Run: headless pygame with SDL's dummy video driver; simulated clock (each Clock.tick advances the game by its frame time, no real sleeping); random seed 0; keys injected as events and as key.get_pressed() state; no mouse input.
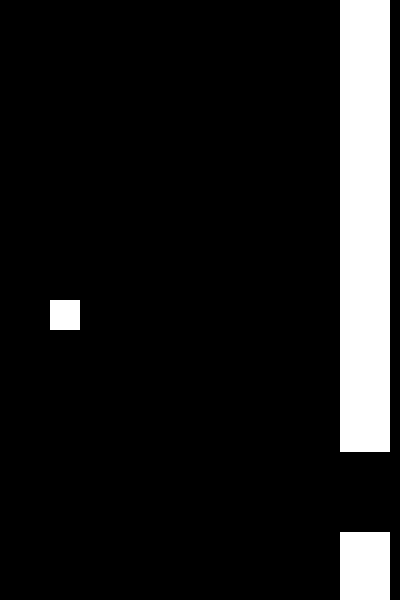
Frame 1 of 4 · flips 1–60 · no input
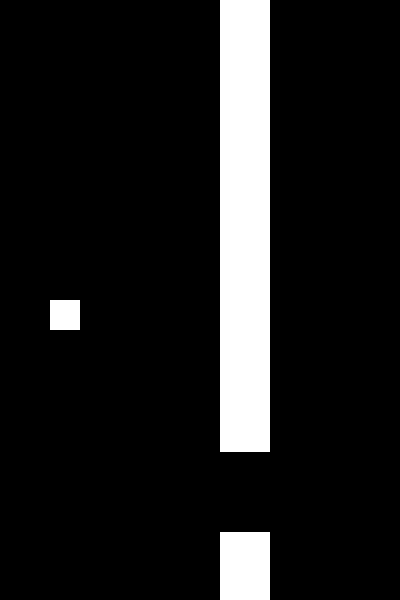
Frame 2 of 4 · flips 61–180 · tapped SPACE, RETURN · held RIGHT (→), D
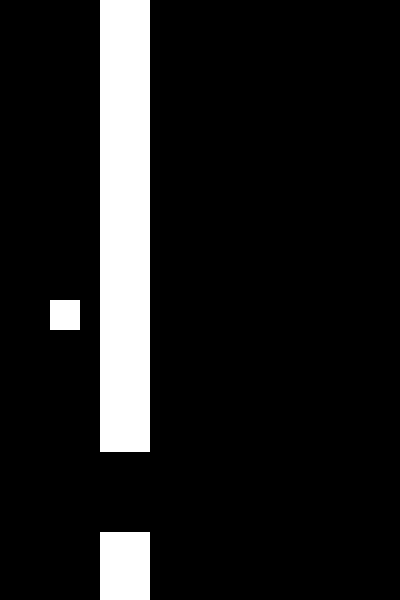
Frame 3 of 4 · flips 181–300 · held DOWN (↓), S
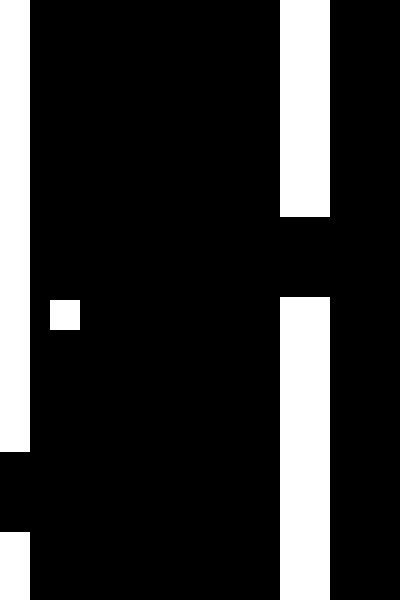
Frame 4 of 4 · flips 301–420 · held LEFT (←), A, UP (↑), W

The pygame program that drew these frames:

import pygame, random

pygame.init()

display_width = 400
display_height = 600

pipe_width = 50
gap = 80

clock = pygame.time.Clock()

screen = pygame.display.set_mode((display_width, display_height))


class Bird:

    def __init__(self):
        self.x_pos = 50
        self.y_pos = 300

    def draw(self):
        pygame.draw.rect(screen, (255, 255, 255), (int(self.x_pos), int(self.y_pos), 30, 30))


class Pipe:
    def __init__(self, pipe_start_pos):
        self.pipe_start_pos = pipe_start_pos
        self.top_height = random.randint(20, 500)
        self.bottom_height = self.top_height + gap

    def move(self):
        self.pipe_start_pos -= 1

    def draw_pipe(self):
        pygame.draw.rect(screen, (255, 255, 255), (self.pipe_start_pos, 0, pipe_width, self.top_height))
        pygame.draw.rect(screen, (255, 255, 255), (self.pipe_start_pos, self.bottom_height, pipe_width,
                                                   display_height))


def draw_window():
    screen.fill((0, 0, 0))
    bird.draw()
    for p in pipe:
        p.draw_pipe()


gameStart = True
bird = Bird()
pipe = [Pipe(display_width)]

while gameStart:
    for event in pygame.event.get():
        if event.type == pygame.QUIT:
            quit()
        if event.type == pygame.KEYDOWN:
            if event.key == pygame.K_SPACE:
                pass

    for p in pipe:
        if p.pipe_start_pos == 100:
            pipe.append(Pipe(display_width))
        p.move()

    draw_window()

    clock.tick(60)
    pygame.display.update()
